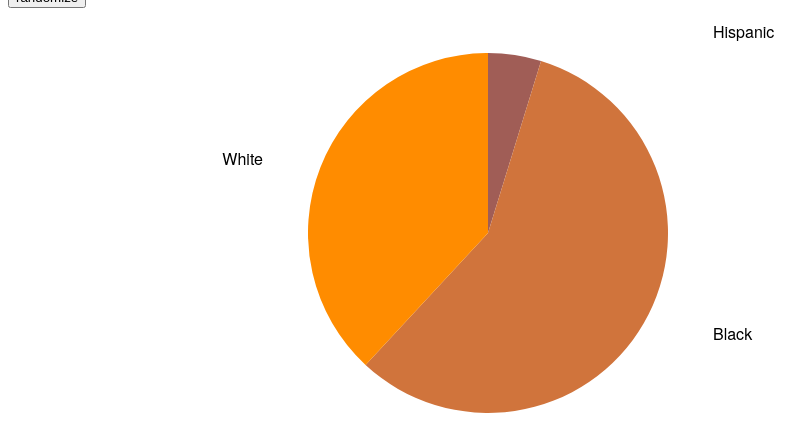
D3 v3 page, settled after 360 driven frames (6 s of simulated time); the page loaded 1 data file(s).




var width = 960,
    height = 450,
    radius = Math.min(width, height) / 2;

var svg = d3.select("div#svg")
	.append("svg")
  .attr("width", width)
  .attr("height", height)
	.append("g")

svg.append("g")
	.attr("class", "slices");
svg.append("g")
	.attr("class", "labels");
svg.append("g")
	.attr("class", "lines");

var pie = d3.layout.pie()
	.sort(null)
	.value(function(d) {
		return d.value;
	});

var arc = d3.svg.arc()
	.outerRadius(radius * 0.8);

var outerArc = d3.svg.arc()
	.innerRadius(radius * 0.9)
	.outerRadius(radius * 0.9);

svg.attr("transform", "translate(" + width / 2 + "," + height / 2 + ")");

var key = function(d){ return d.data.label; };

var color = d3.scale.ordinal()
	.domain(["Lorem ipsum", "dolor sit", "amet", "consectetur", "adipisicing", "elit", "sed", "do", "eiusmod", "tempor", "incididunt"])
	.range(["#98abc5", "#8a89a6", "#7b6888", "#6b486b", "#a05d56", "#d0743c", "#ff8c00"]);

function randomData (){
	var labels = color.domain();
	return labels.map(function(label){
		return { label: label, value: Math.random() }
	});
}

var getDemByCharge = function(jsonData, chargeName) {
  var payload = null;
  jsonData.forEach(function(d) {
    var charge = typeof d.charge !== 'undefined' ? d.charge : null;
    if (charge == chargeName) {
      payload = d.dem 
    }
  })
  return payload
}

var getRaceByGender = function(dem, gender) {
  var payload = typeof dem[gender] !== 'undefined' ? dem[gender] : null
  
  var outData = [];
 
  for (var p in payload) {
    outData.push({label: p, value: payload[p]})
  }
  
  return outData 
}

var getLabelAndValue = function(jsonData, chargeName, gender) {
  return getRaceByGender(getDemByCharge(jsonData, chargeName), gender)
}


function storeData(jsonData) {
  console.log(getLabelAndValue(jsonData, "ATTEMPT TO ELUDE POLICE", "Male"))
}



var dataset;

d3.json('lcs.json', function(data) {
  dataset = data;
  <!-- change(randomData()); -->
  change(getLabelAndValue(data, "ATTEMPT TO ELUDE POLICE", "Male"));
  console.log(data);


  d3.select(".randomize")
    .on("click", function(){
    change(getLabelAndValue(data, "ATTEMPT TO ELUDE POLICE", "Female"));
    });
  
  var label = d3.select("form").selectAll("label")
      .data(data)
    .enter().append("label");

  label.append("input")
      .attr("type", "radio")
      .attr("name", "charge")
      .attr("id", function(d) { return d.charge; })
      .on("change", function(d) { 
        return change(getLabelAndValue(data, d.charge, "Female"))
      })


  label.append("span")
      .text(function(d) { return d.charge; });
});

function change(data) {

	/* ------- PIE SLICES -------*/
	var slice = svg.select(".slices").selectAll("path.slice")
		.data(pie(data), key);

	slice.enter()
		.insert("path")
		.style("fill", function(d) { return color(d.data.label); })
		.attr("class", "slice");

	slice		
		.transition().duration(1000)
		.attrTween("d", function(d) {
			this._current = this._current || d;
			var interpolate = d3.interpolate(this._current, d);
			this._current = interpolate(0);
			return function(t) {
				return arc(interpolate(t));
			};
		})

	slice.exit()
		.remove();

	/* ------- TEXT LABELS -------*/

	var text = svg.select(".labels").selectAll("text")
		.data(pie(data), key);

	text.enter()
		.append("text")
		.attr("dy", ".35em")
		.text(function(d) {
			return d.data.label;
		});
	
	function midAngle(d){
		return d.startAngle + (d.endAngle - d.startAngle)/2;
	}

	text.transition().duration(1000)
		.attrTween("transform", function(d) {
			this._current = this._current || d;
			var interpolate = d3.interpolate(this._current, d);
			this._current = interpolate(0);
			return function(t) {
				var d2 = interpolate(t);
				var pos = outerArc.centroid(d2);
				pos[0] = radius * (midAngle(d2) < Math.PI ? 1 : -1);
				return "translate("+ pos +")";
			};
		})
		.styleTween("text-anchor", function(d){
			this._current = this._current || d;
			var interpolate = d3.interpolate(this._current, d);
			this._current = interpolate(0);
			return function(t) {
				var d2 = interpolate(t);
				return midAngle(d2) < Math.PI ? "start":"end";
			};
		});

	text.exit()
		.remove();

	/* ------- SLICE TO TEXT POLYLINES -------*/

	var polyline = svg.select(".lines").selectAll("polyline")
		.data(pie(data), key);
	
	polyline.enter()
		.append("polyline");

	polyline.transition().duration(1000)
		.attrTween("points", function(d){
			this._current = this._current || d;
			var interpolate = d3.interpolate(this._current, d);
			this._current = interpolate(0);
			return function(t) {
				var d2 = interpolate(t);
				var pos = outerArc.centroid(d2);
				pos[0] = radius * 0.95 * (midAngle(d2) < Math.PI ? 1 : -1);
				return [arc.centroid(d2), outerArc.centroid(d2), pos];
			};			
		});
	
	polyline.exit()
		.remove();
};



### data: lcs.json
[
 {
  "dem": {
   "Female": {
    "Black": 1,
    "White": 6
   },
   "Male": {
    "Other/Unk": 1,
    "Black": 9,
    "White": 7
   }
  },
  "charge": "NO/IMPROPER TAG LIGHT"
 },
 {
  "dem": {
   "Female": {
    "White": 1
   },
   "Male": {
    "Black": 9,
    "White": 6
   }
  },
  "charge": "CRIMINAL TRESPASS 1ST"
 },
 {
  "dem": {
   "Female": {
    "Black": 2,
    "White": 4
   },
   "Male": {
    "Black": 5,
    "White": 3
   }
  },
  "charge": "DISORDERLY CONDUCT"
 },
 {
  "dem": {
   "Male": {
    "Black": 3,
    "White": 0
   }
  },
  "charge": "CRIMINAL TRESPASS 2ND"
 },
 {
  "dem": {
   "Male": {
    "Black": 2,
    "White": 3
   }
  },
  "charge": "DV 3RD RECKLESS ENDANGERMENT"
 },
 {
  "dem": {
   "Female": {
    "White": 1
   },
   "Male": {
    "Black": 4,
    "White": 5
   }
  },
  "charge": "DV CRIMINAL MISCHIEF 2ND"
 },
 {
  "dem": {
   "Female": {
    "Hispanic": 4,
    "Black": 89,
    "White": 192
   },
   "Male": {
    "Hispanic": 13,
    "Indian": 1,
    "Black": 228,
    "White": 318,
    "Other/Unk": 5
   }
  },
  "charge": "DRIVING WHILE LICENSE SUSPENDED"
 },
 {
  "dem": {
   "Female": {
    "Black": 4,
    "White": 3
   },
   "Male": {
    "Black": 10,
    "White": 19
   }
  },
  "charge": "RECKLESS ENDANGERMENT"
 },
 "... 10 more items"
]